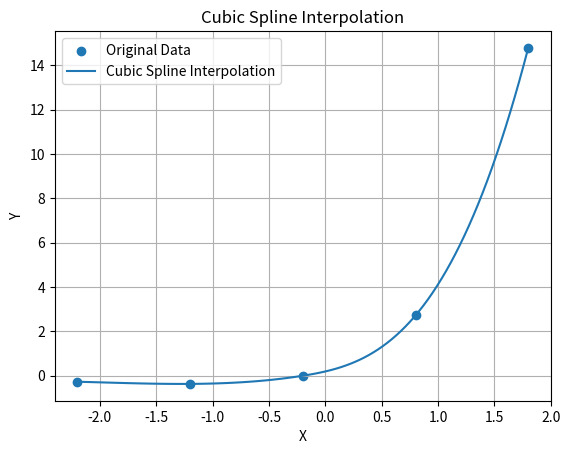

Python code for this plot:
import numpy as np
from scipy.interpolate import CubicSpline
import matplotlib.pyplot as plt

x = np.array([-2.2, -1.2, -0.2, 0.8, 1.8])
y = np.array([-0.27067, -0.36788, 0.0, 2.7183, 14.778])

cs = CubicSpline(x, y)

x_interp = np.linspace(min(x), max(x), 100)
y_interp = cs(x_interp)

plt.scatter(x, y, label='Original Data')
plt.plot(x_interp, y_interp, label='Cubic Spline Interpolation')
plt.xlabel('X')
plt.ylabel('Y')
plt.title('Cubic Spline Interpolation')
plt.legend()
plt.grid(True)
plt.show()
